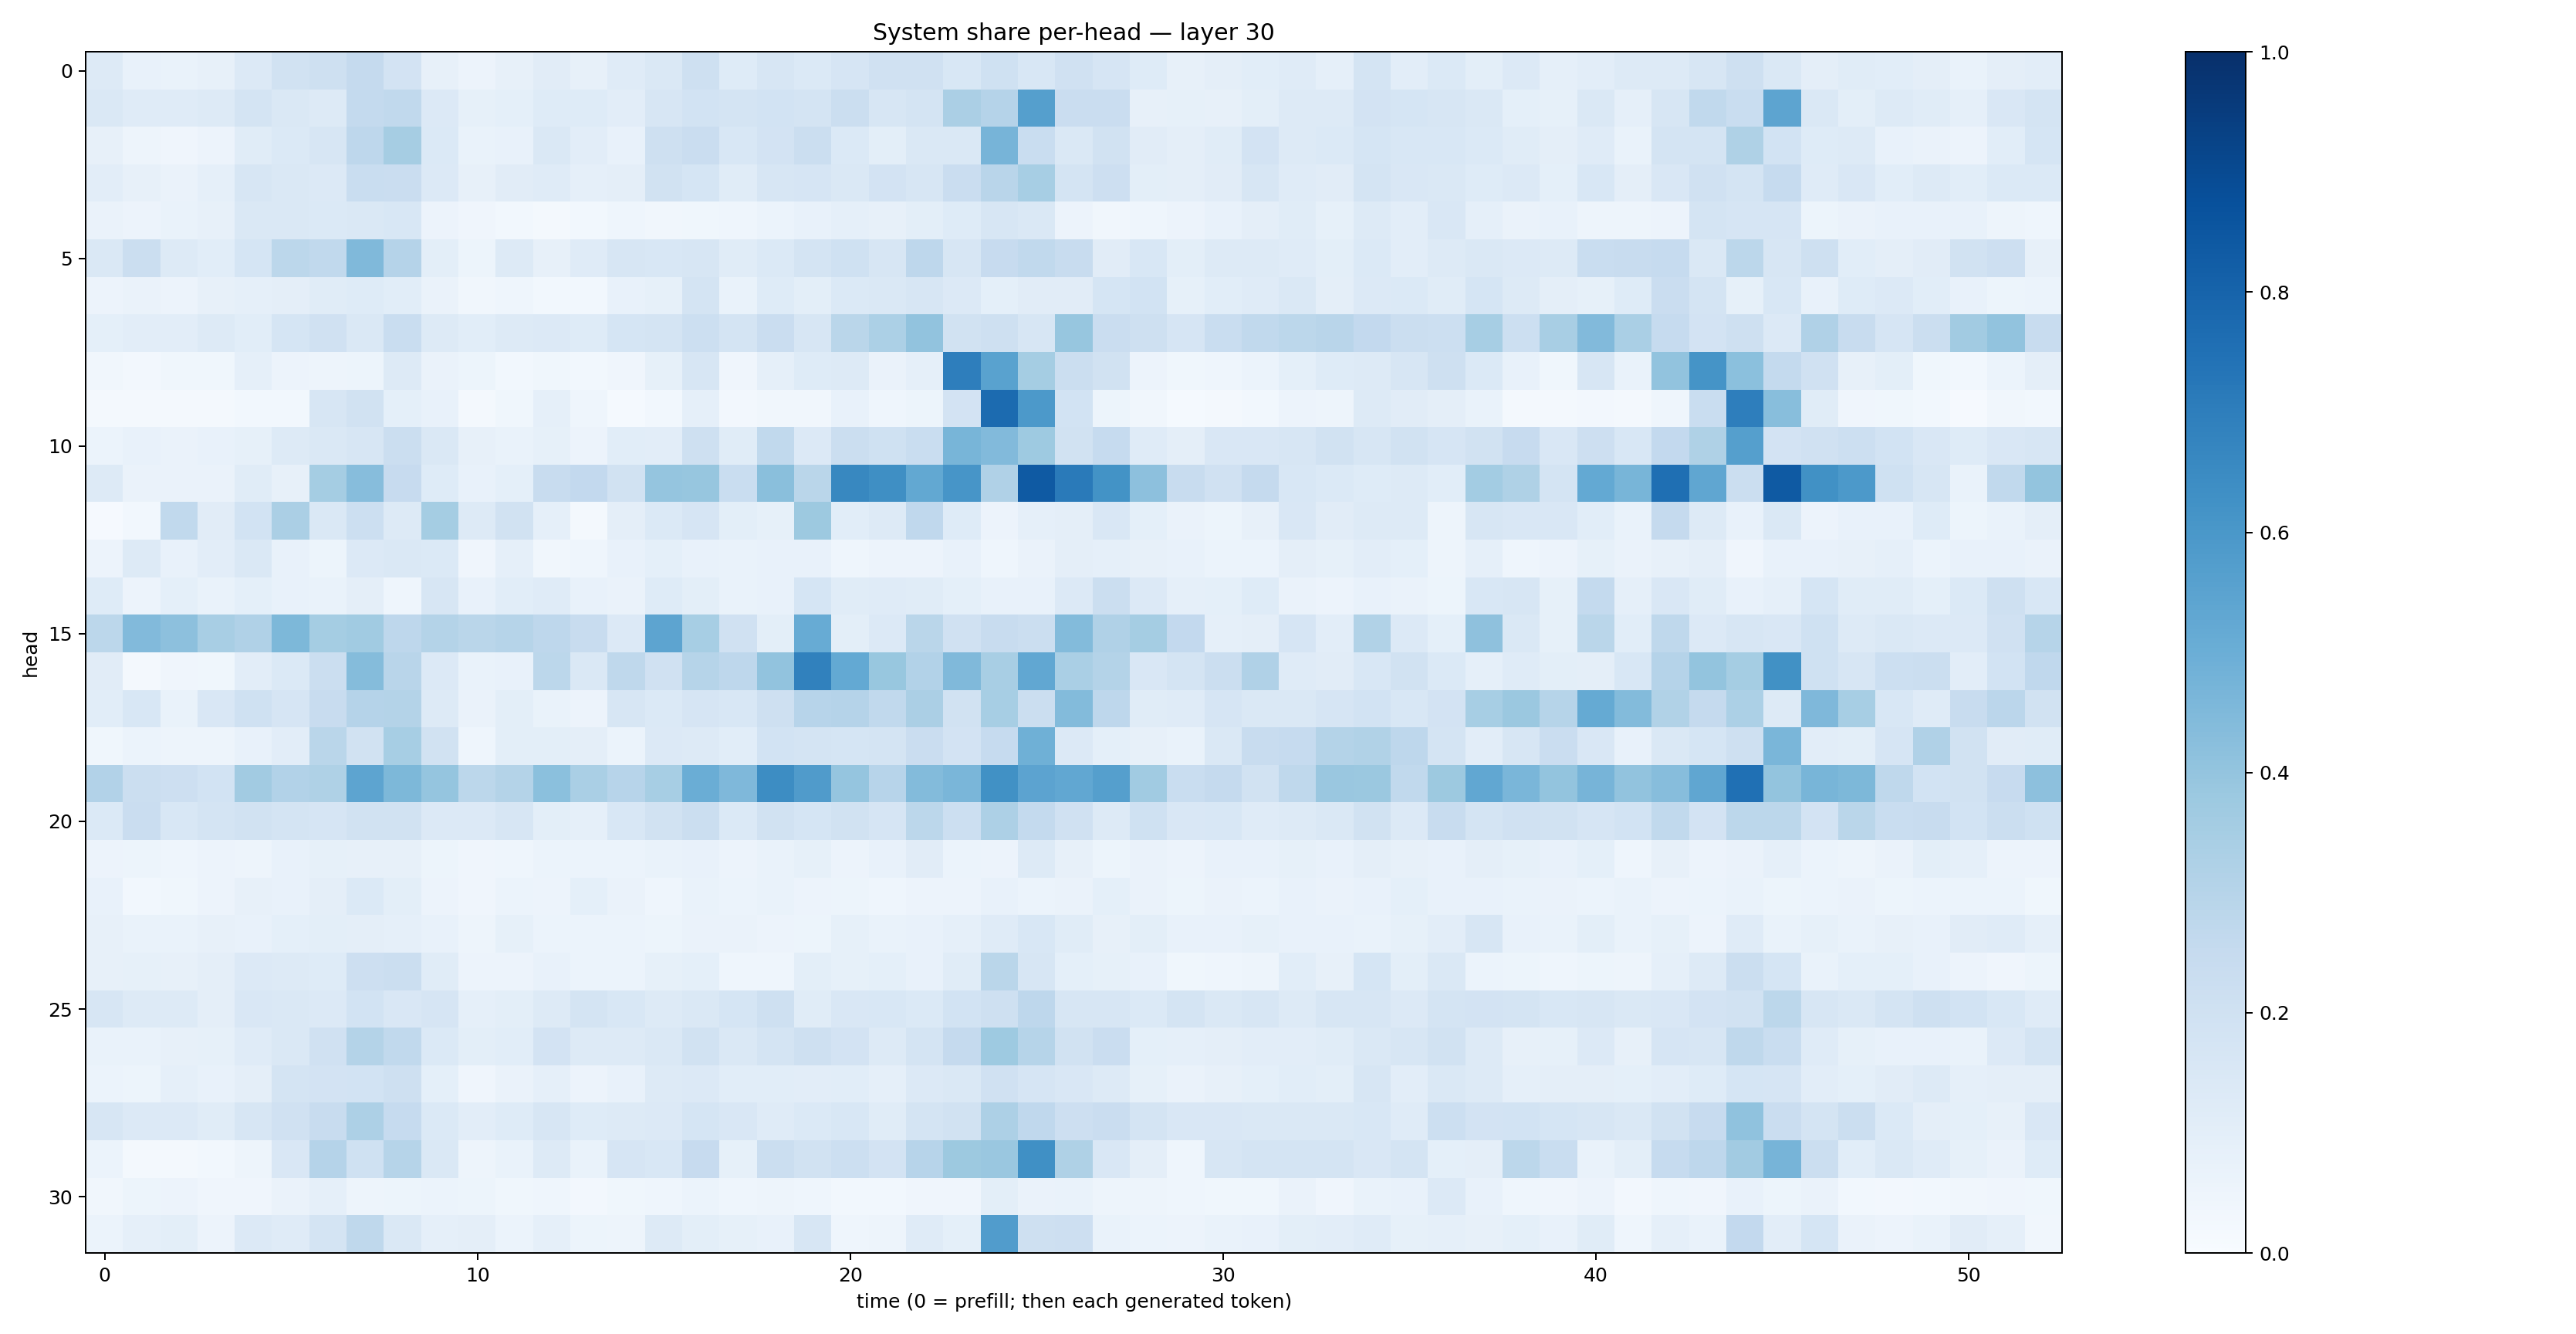

The data file committed next to this chart (first rows):
0.13180496, 0.07345014, 0.066771, 0.080151536, 0.13501026, 0.1947414, 0.2042062, 0.25355333, 0.18102401, 0.08021314, 0.056702167, 0.07987362, 0.11297672, 0.07917236, 0.11750367, 0.14327304, 0.20363517, 0.122196704, 0.16248703, 0.14058167, 0.16683471, 0.19817697, 0.19795558, 0.15526386
0.1452, 0.1197, 0.1196, 0.1289, 0.1761, 0.142, 0.1318, 0.2545, 0.2639, 0.1354, 0.08228, 0.09102, 0.1225, 0.1212, 0.1054, 0.1573, 0.1846, 0.1795, 0.1871, 0.176, 0.2207, 0.1585, 0.172, 0.3326
0.08164, 0.04715, 0.04104, 0.05693, 0.116, 0.139, 0.1567, 0.2746, 0.3488, 0.137, 0.0665, 0.07203, 0.1474, 0.1035, 0.07324, 0.2046, 0.2268, 0.1526, 0.1808, 0.2217, 0.1389, 0.1009, 0.1427, 0.148
0.1048, 0.0809, 0.06441, 0.08846, 0.1627, 0.1448, 0.1356, 0.2333, 0.2278, 0.1354, 0.08134, 0.1117, 0.1199, 0.0893, 0.09741, 0.1876, 0.1708, 0.1163, 0.1613, 0.1662, 0.1438, 0.1834, 0.159, 0.2287
0.06333, 0.05803, 0.06998, 0.08099, 0.143, 0.1439, 0.1385, 0.1437, 0.1525, 0.0554, 0.04255, 0.03022, 0.01744, 0.0298, 0.04373, 0.03352, 0.03906, 0.04539, 0.05961, 0.07741, 0.08705, 0.08188, 0.1014, 0.1239
0.1408, 0.2192, 0.1296, 0.1083, 0.1687, 0.2806, 0.2637, 0.4486, 0.3013, 0.09989, 0.0531, 0.1298, 0.08042, 0.1177, 0.1604, 0.1548, 0.1568, 0.115, 0.1383, 0.1742, 0.2005, 0.1635, 0.2748, 0.1611
0.05522, 0.06464, 0.05546, 0.07977, 0.08675, 0.094, 0.1167, 0.1247, 0.1065, 0.06482, 0.0321, 0.04376, 0.02951, 0.02986, 0.07653, 0.08361, 0.1772, 0.06916, 0.1223, 0.1004, 0.1391, 0.1472, 0.1626, 0.1355
0.09092, 0.1038, 0.1044, 0.1296, 0.1077, 0.1703, 0.1976, 0.1408, 0.2329, 0.1293, 0.1065, 0.1265, 0.1355, 0.1248, 0.1691, 0.1763, 0.2171, 0.1743, 0.2284, 0.1631, 0.2866, 0.3314, 0.4033, 0.1905
0.03268, 0.02354, 0.03771, 0.03824, 0.08852, 0.05559, 0.04946, 0.05328, 0.1277, 0.0638, 0.05193, 0.02836, 0.03793, 0.0277, 0.04008, 0.08577, 0.1613, 0.04, 0.08815, 0.1247, 0.13, 0.06531, 0.08814, 0.6965
0.02335, 0.01949, 0.01748, 0.02125, 0.02878, 0.02905, 0.1579, 0.1937, 0.09142, 0.07514, 0.02219, 0.03628, 0.08841, 0.04389, 0.01501, 0.02776, 0.0882, 0.02662, 0.03235, 0.03444, 0.07278, 0.04509, 0.05264, 0.1804
0.05896, 0.07395, 0.06431, 0.0752, 0.08463, 0.1309, 0.1421, 0.1612, 0.2199, 0.1458, 0.07987, 0.06673, 0.08537, 0.05672, 0.1059, 0.1048, 0.21, 0.1145, 0.2618, 0.1331, 0.2234, 0.2007, 0.2328, 0.4669
0.1257, 0.06293, 0.06571, 0.06255, 0.1142, 0.07954, 0.3517, 0.432, 0.2439, 0.1238, 0.07402, 0.09171, 0.2372, 0.2589, 0.1934, 0.396, 0.3908, 0.2306, 0.4228, 0.2876, 0.6603, 0.634, 0.5266, 0.6084
0.009131, 0.0288, 0.2627, 0.1115, 0.1842, 0.3322, 0.1425, 0.2181, 0.1287, 0.3528, 0.1313, 0.192, 0.08794, 0.01601, 0.09571, 0.1403, 0.166, 0.1009, 0.08416, 0.3782, 0.1077, 0.1299, 0.2657, 0.1223
0.05843, 0.1269, 0.07347, 0.1042, 0.145, 0.07327, 0.05342, 0.1356, 0.1442, 0.14, 0.03966, 0.0874, 0.03198, 0.04512, 0.07235, 0.09367, 0.0754, 0.0697, 0.07567, 0.07606, 0.04482, 0.05735, 0.05854, 0.07538
0.1217, 0.05504, 0.09315, 0.06733, 0.09234, 0.07619, 0.06784, 0.09583, 0.04543, 0.162, 0.07292, 0.1092, 0.1175, 0.07077, 0.06438, 0.1249, 0.1014, 0.06744, 0.07803, 0.1703, 0.1136, 0.1199, 0.1169, 0.09039
0.2789, 0.4444, 0.4156, 0.34, 0.3203, 0.455, 0.3537, 0.3666, 0.276, 0.3073, 0.2857, 0.2994, 0.275, 0.2357, 0.1336, 0.5405, 0.3443, 0.1954, 0.09884, 0.5092, 0.1002, 0.1356, 0.2884, 0.1983
0.1102, 0.02003, 0.04125, 0.03518, 0.1018, 0.138, 0.2228, 0.4356, 0.2914, 0.1364, 0.06945, 0.07341, 0.2788, 0.1454, 0.2696, 0.1989, 0.2995, 0.2765, 0.4041, 0.6863, 0.5209, 0.3889, 0.3093, 0.4457
0.1091, 0.154, 0.06782, 0.1495, 0.2007, 0.1643, 0.2387, 0.3013, 0.3061, 0.1275, 0.06569, 0.09906, 0.06843, 0.05701, 0.1639, 0.1396, 0.1676, 0.1557, 0.2049, 0.2966, 0.303, 0.2619, 0.335, 0.1952
0.03633, 0.0608, 0.04774, 0.04726, 0.07142, 0.103, 0.2885, 0.1944, 0.3459, 0.1939, 0.04637, 0.09866, 0.09916, 0.09546, 0.05915, 0.1342, 0.131, 0.1069, 0.1871, 0.1727, 0.1687, 0.1782, 0.2276, 0.1821
0.3092, 0.2189, 0.2111, 0.1857, 0.361, 0.3095, 0.3218, 0.5403, 0.4567, 0.3981, 0.2795, 0.3071, 0.4183, 0.3378, 0.2936, 0.3444, 0.502, 0.4524, 0.641, 0.5785, 0.3954, 0.2951, 0.4397, 0.4611
0.1395, 0.2297, 0.1552, 0.1754, 0.1875, 0.1732, 0.1676, 0.1937, 0.1884, 0.1345, 0.1335, 0.1564, 0.09815, 0.08871, 0.1528, 0.1922, 0.2189, 0.1388, 0.1891, 0.1688, 0.1922, 0.1678, 0.2781, 0.2165
0.05725, 0.05344, 0.04301, 0.05842, 0.05044, 0.07766, 0.08546, 0.08027, 0.07884, 0.05443, 0.04101, 0.0461, 0.06058, 0.06084, 0.06053, 0.06962, 0.07113, 0.05475, 0.06748, 0.08436, 0.05658, 0.07115, 0.1122, 0.06043
0.07542, 0.02786, 0.03632, 0.05807, 0.07934, 0.07163, 0.09738, 0.1391, 0.09872, 0.05693, 0.04053, 0.06195, 0.05604, 0.09196, 0.06535, 0.04664, 0.07015, 0.05964, 0.0694, 0.05696, 0.05174, 0.04473, 0.05777, 0.05684
0.07897, 0.06948, 0.0693, 0.08124, 0.07563, 0.09118, 0.1009, 0.09467, 0.08819, 0.07175, 0.04837, 0.08207, 0.06079, 0.05949, 0.05931, 0.05345, 0.06429, 0.06255, 0.0566, 0.05363, 0.08318, 0.07005, 0.07767, 0.08595
0.07925, 0.08432, 0.08147, 0.09375, 0.1334, 0.1259, 0.1244, 0.2148, 0.2192, 0.1145, 0.05618, 0.05735, 0.07424, 0.0615, 0.06149, 0.08505, 0.09313, 0.04403, 0.04378, 0.09786, 0.08467, 0.09287, 0.07392, 0.1154
0.1588, 0.1257, 0.1268, 0.09618, 0.1506, 0.1432, 0.1335, 0.1846, 0.1495, 0.1672, 0.08605, 0.1, 0.1274, 0.178, 0.1556, 0.1324, 0.146, 0.1711, 0.2041, 0.1136, 0.1519, 0.1538, 0.1383, 0.186
0.06888, 0.06665, 0.08119, 0.08378, 0.1173, 0.1412, 0.1955, 0.3066, 0.2644, 0.139, 0.0994, 0.1073, 0.1814, 0.1252, 0.131, 0.1473, 0.1892, 0.1444, 0.174, 0.2106, 0.1801, 0.128, 0.1784, 0.2532
0.06081, 0.05454, 0.08757, 0.0729, 0.0967, 0.1796, 0.1808, 0.1851, 0.2105, 0.09368, 0.04266, 0.0638, 0.08945, 0.05624, 0.07505, 0.129, 0.135, 0.1075, 0.1091, 0.1044, 0.109, 0.08727, 0.1334, 0.1449
0.162, 0.1343, 0.1342, 0.115, 0.1602, 0.1969, 0.2384, 0.3242, 0.2467, 0.1374, 0.1028, 0.1215, 0.1637, 0.1216, 0.1276, 0.1332, 0.1698, 0.1509, 0.1195, 0.1398, 0.1541, 0.1152, 0.1727, 0.191
0.05869, 0.01606, 0.01722, 0.02866, 0.04885, 0.1501, 0.3041, 0.2031, 0.2977, 0.1475, 0.05054, 0.06787, 0.1271, 0.06981, 0.1675, 0.1527, 0.2435, 0.08459, 0.2219, 0.1901, 0.2172, 0.182, 0.2954, 0.3766
0.03461, 0.05135, 0.05708, 0.04121, 0.04163, 0.06621, 0.08906, 0.04768, 0.05465, 0.0623, 0.05363, 0.03888, 0.04471, 0.0258, 0.03623, 0.04392, 0.06211, 0.04538, 0.04726, 0.04576, 0.0278, 0.02874, 0.04104, 0.04068
0.06125, 0.08692, 0.1004, 0.05692, 0.1329, 0.12, 0.1791, 0.2713, 0.1447, 0.0863, 0.09714, 0.0621, 0.08828, 0.05361, 0.04948, 0.1276, 0.09934, 0.08208, 0.07509, 0.1596, 0.04659, 0.048, 0.1176, 0.09299
